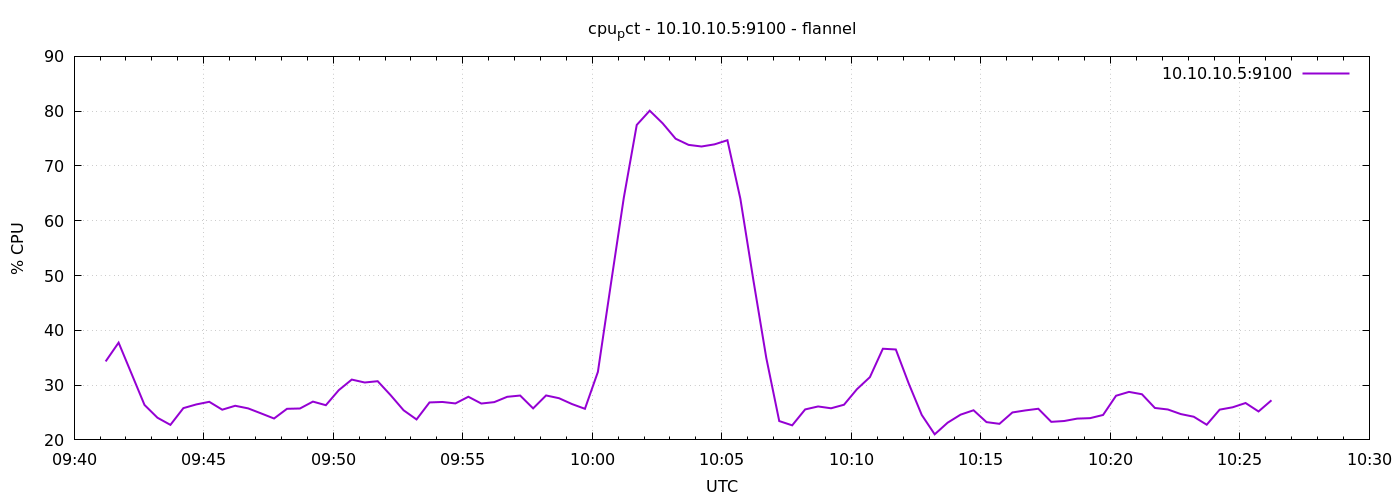

The table this chart was drawn from, first rows:
1791366073	34.32380952381037
1791366103	37.75
1791366133	32.07
1791366163	26.38
1791366193	24.05
1791366223	22.74
1791366253	25.8
1791366283	26.48
1791366313	26.95
1791366343	25.51
1791366373	26.23
1791366403	25.75
1791366433	24.84
1791366463	23.9
1791366493	25.68
1791366523	25.73
1791366553	26.99
1791366583	26.33
1791366613	29.09
1791366643	31.01
1791366673	30.48
1791366703	30.71
1791366733	28.16
1791366763	25.41
1791366793	23.73
1791366823	26.84
1791366853	26.92
1791366883	26.66
1791366913	27.88
1791366943	26.64
1791366973	26.9
1791367003	27.87
1791367033	28.1
1791367063	25.75
1791367093	28.11
1791367123	27.61
1791367153	26.54
1791367183	25.68
1791367213	32.41
1791367243	48.4
1791367273	64.19
1791367303	77.49
1791367333	80.09
1791367363	77.78
1791367393	74.97
1791367423	73.85
1791367453	73.55
1791367483	73.94
1791367513	74.7
1791367543	64.01
1791367573	49.21
1791367603	34.96
1791367633	23.44
1791367663	22.66
1791367693	25.56
1791367723	26.1
1791367753	25.77
1791367783	26.42
1791367813	29.26
1791367843	31.46
1791367873	36.64
... 30 more rows
